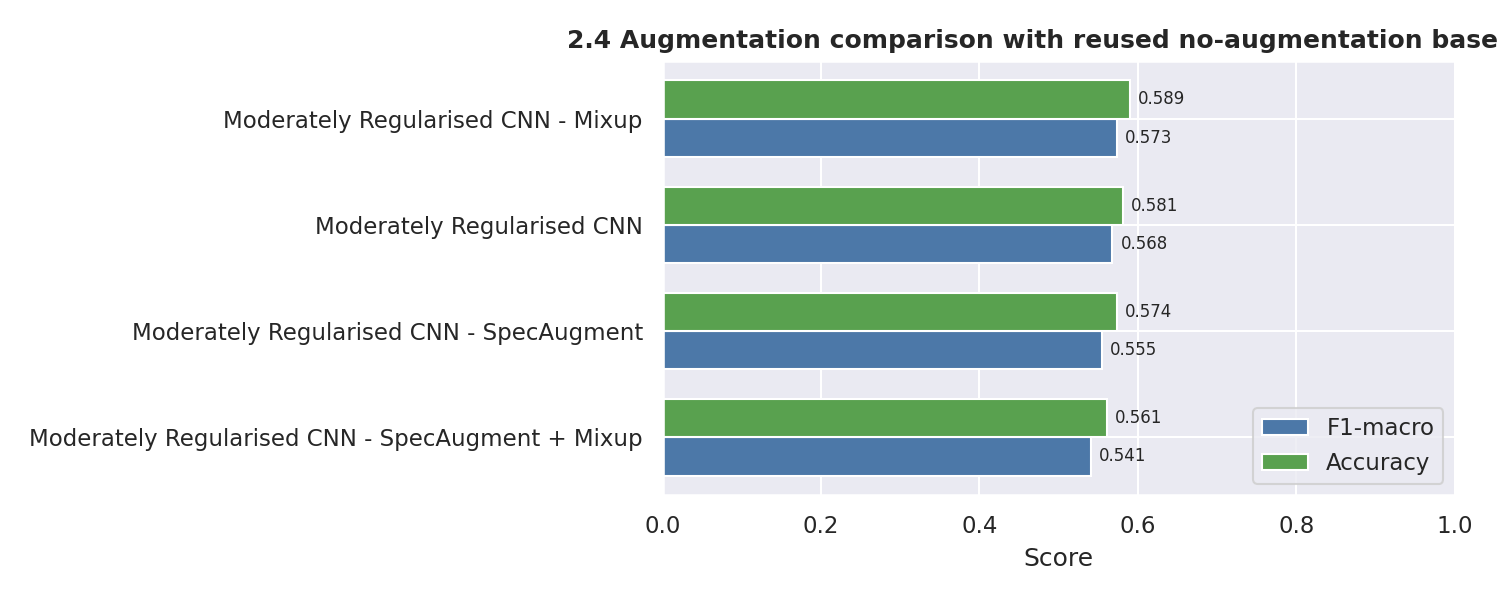

Values plotted in this chart, from the file beside it:
model, split, accuracy, f1_macro, best_epoch, best_val_f1, param_count, trainable_param_count, training_seconds, epochs_run
Moderately Regularised CNN - SpecAugment, val, 0.5641, 0.5502, 132, 0.5502, 295656, 295656, 997.1, 180
Moderately Regularised CNN - SpecAugment, test, 0.5737, 0.5551, 132, 0.5502, 295656, 295656, 997.1, 180
Moderately Regularised CNN - Mixup, val, 0.5883, 0.5788, 125, 0.5788, 295656, 295656, 919.8, 173
Moderately Regularised CNN - Mixup, test, 0.5894, 0.5734, 125, 0.5788, 295656, 295656, 919.8, 173
Moderately Regularised CNN - SpecAugment…, val, 0.5664, 0.5531, 99, 0.5531, 295656, 295656, 786, 147
Moderately Regularised CNN - SpecAugment…, test, 0.5606, 0.5409, 99, 0.5531, 295656, 295656, 786, 147
